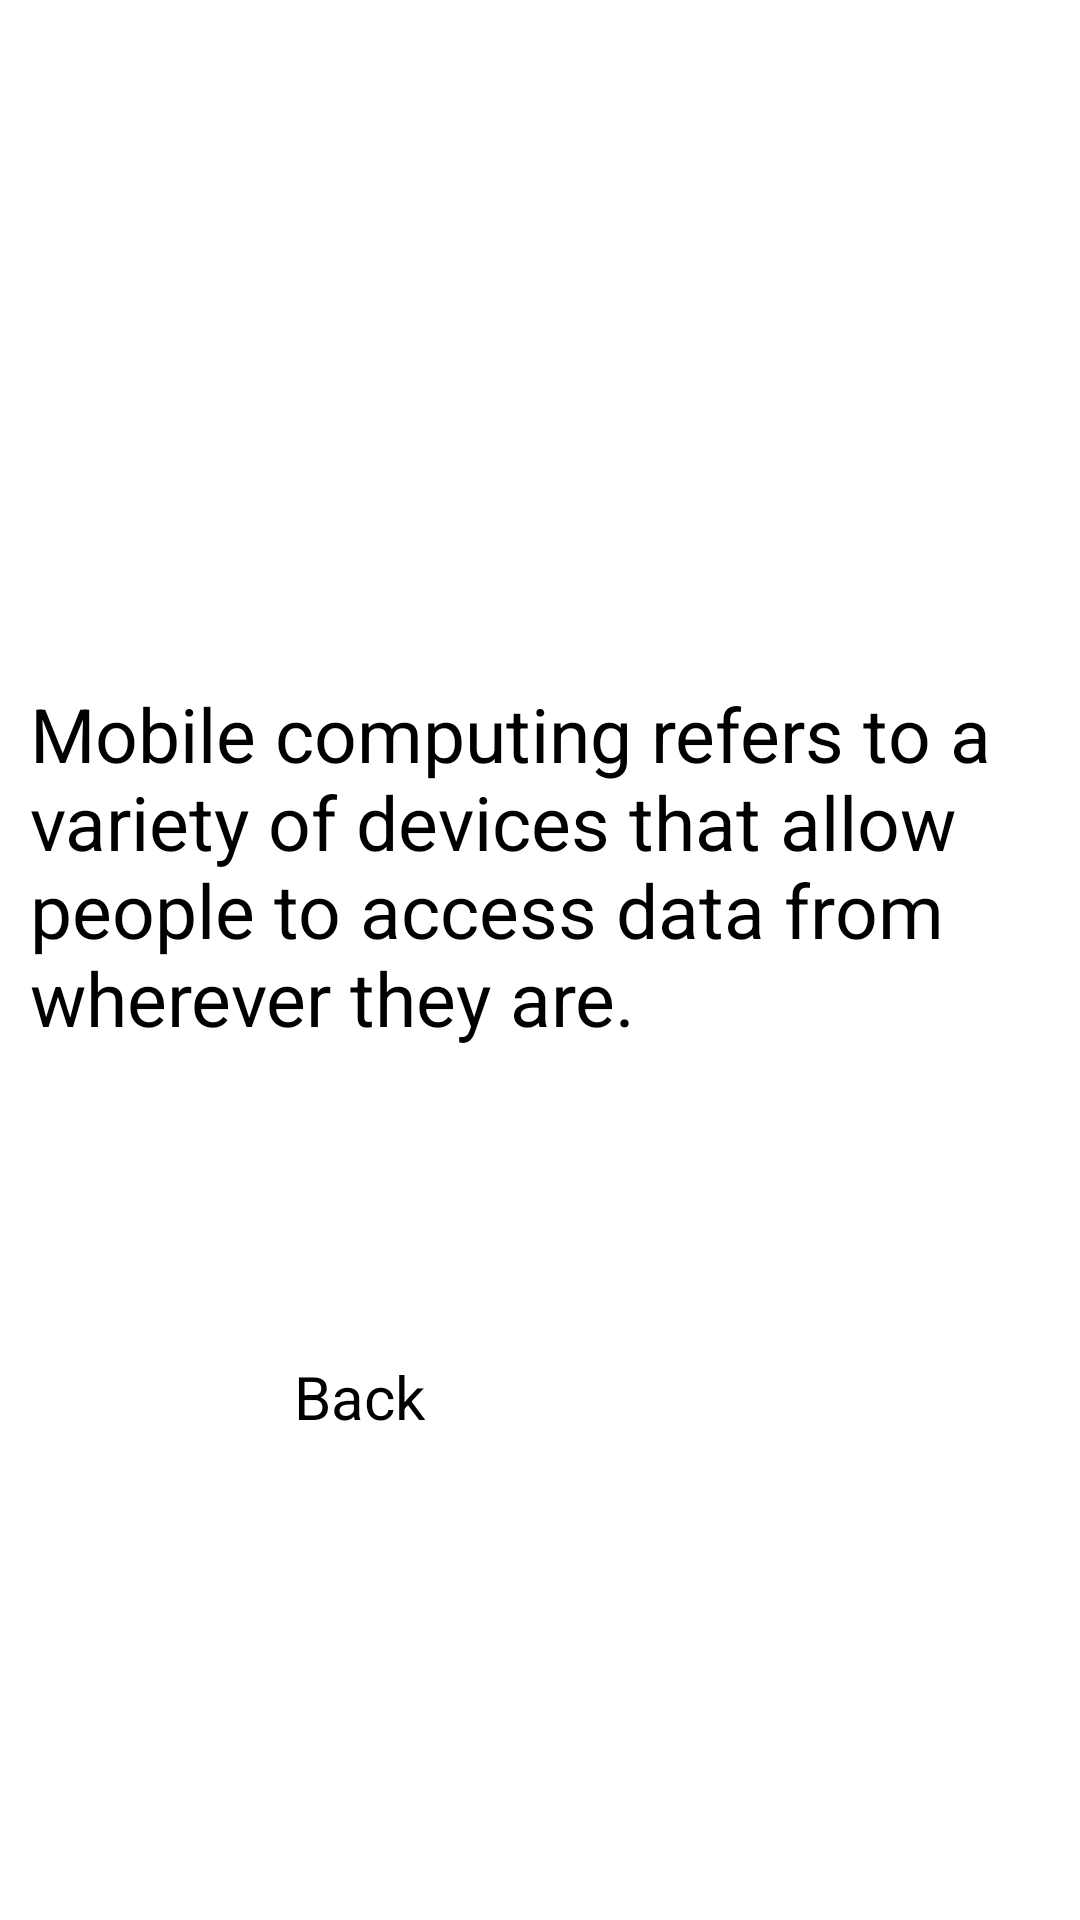

Write the Android layout XML for this screen, with the resource values it uses.
<!-- AndroidManifest.xml: application theme Theme.Dictionary -->
<!-- res/layout/activity_main2.xml -->
<?xml version="1.0" encoding="utf-8"?>
<androidx.constraintlayout.widget.ConstraintLayout xmlns:android="http://schemas.android.com/apk/res/android"
    xmlns:app="http://schemas.android.com/apk/res-auto"
    xmlns:tools="http://schemas.android.com/tools"
    android:layout_width="match_parent"
    android:layout_height="match_parent"
    tools:context=".MainActivity2">

    <TextView
        android:layout_width="326dp"
        android:layout_height="184dp"
        android:text="Mobile computing refers to a variety of devices that allow people to access data from wherever they are."
        android:textSize="25sp"
        app:layout_constraintBottom_toBottomOf="parent"
        app:layout_constraintEnd_toEndOf="parent"
        app:layout_constraintHorizontal_bias="0.294"
        app:layout_constraintStart_toStartOf="parent"
        app:layout_constraintTop_toTopOf="parent"
        app:layout_constraintVertical_bias="0.499"
        tools:ignore="MissingConstraints" />

    <Button
        android:id="@+id/btn2"
        android:layout_width="163dp"
        android:layout_height="64dp"
        android:layout_marginBottom="124dp"
        android:text="Back"
        android:textSize="20sp"
        app:layout_constraintBottom_toBottomOf="parent"
        app:layout_constraintEnd_toEndOf="parent"
        app:layout_constraintHorizontal_bias="0.497"
        app:layout_constraintStart_toStartOf="parent"
        tools:ignore="MissingConstraints" />

</androidx.constraintlayout.widget.ConstraintLayout>
<!-- resources referenced by this layout -->
<resources>

</resources>
